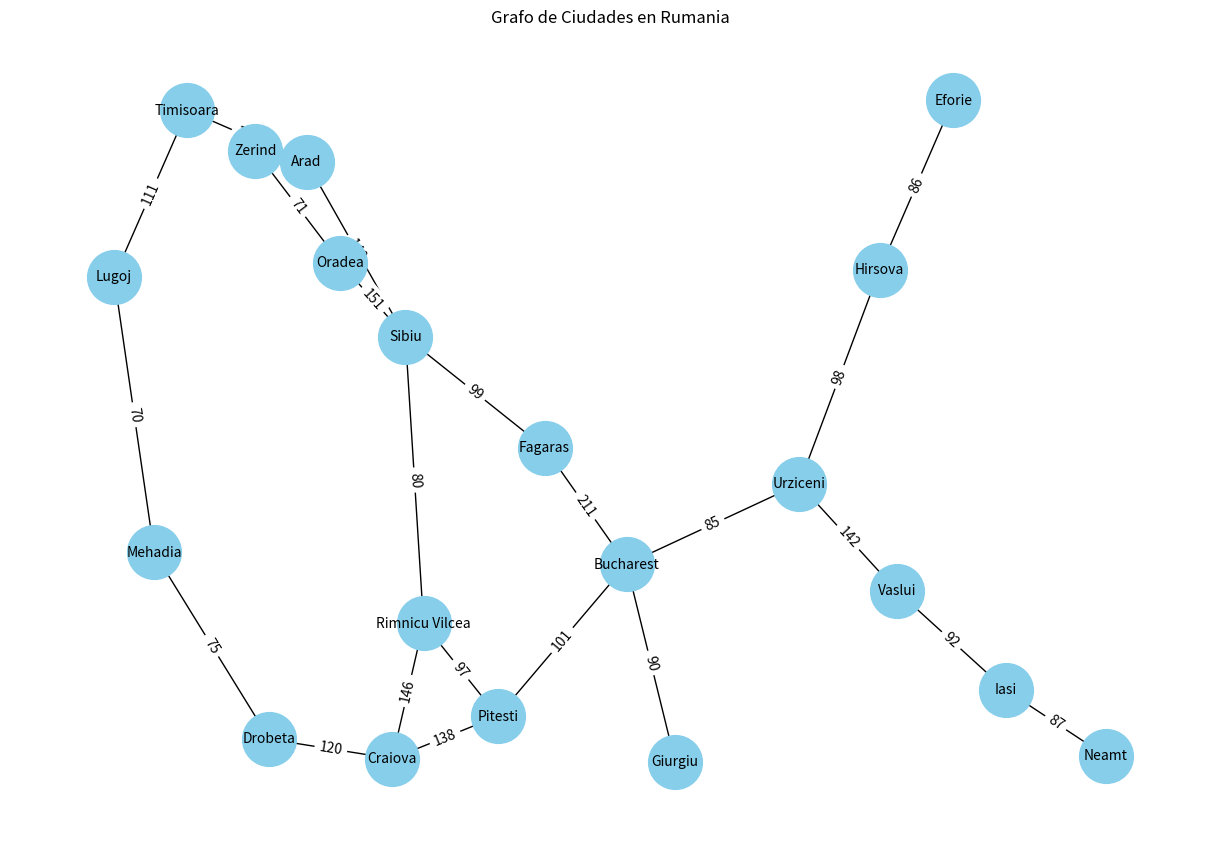

Reproduce this figure in Python.
# -*- coding: utf-8 -*-
"""
Created on Tue Mar 18 22:24:46 2025

@author: MARCELOFGB
"""

import networkx as nx
import matplotlib.pyplot as plt
import heapq

def busqueda_costo_uniforme(grafo, inicio, objetivo):
    """
    Implementa la búsqueda de costo uniforme para encontrar el camino más corto
    entre dos nodos en un grafo.

    Args:
        grafo (dict): Diccionario que representa el grafo donde las claves son los nodos
                     y los valores son una lista de tuplas (vecino, costo).
        inicio (str): El nodo de inicio.
        objetivo (str): El nodo objetivo.

    Returns:
        tuple: Una tupla que contiene el camino más corto (lista de nodos) y el costo total.
               Retorna (None, float('inf')) si no se encuentra un camino.
    """

    cola_prioridad = [(0, inicio, [])]  # (costo, nodo, camino)
    visitados = set()

    while cola_prioridad:
        costo, nodo, camino = heapq.heappop(cola_prioridad)

        if nodo in visitados:
            continue
        visitados.add(nodo)

        camino = camino + [nodo]

        if nodo == objetivo:
            return camino, costo

        for vecino, costo_vecino in grafo[nodo].items():
            if vecino not in visitados:
                nuevo_costo = costo + costo_vecino
                heapq.heappush(cola_prioridad, (nuevo_costo, vecino, camino))

    return None, float('inf')  # No se encontró camino

# Definición del grafo basado en la imagen proporcionada
grafo = {
    'Oradea': {'Zerind': 71, 'Sibiu': 151},
    'Zerind': {'Oradea': 71, 'Arad': 75},
    'Arad': {'Zerind': 75, 'Sibiu': 140, 'Timisoara': 118},
    'Timisoara': {'Arad': 118, 'Lugoj': 111},
    'Lugoj': {'Timisoara': 111, 'Mehadia': 70},
    'Mehadia': {'Lugoj': 70, 'Drobeta': 75},
    'Drobeta': {'Mehadia': 75, 'Craiova': 120},
    'Craiova': {'Drobeta': 120, 'Rimnicu Vilcea': 146, 'Pitesti': 138},
    'Sibiu': {'Arad': 140, 'Oradea': 151, 'Fagaras': 99, 'Rimnicu Vilcea': 80},
    'Fagaras': {'Sibiu': 99, 'Bucharest': 211},
    'Rimnicu Vilcea': {'Sibiu': 80, 'Craiova': 146, 'Pitesti': 97},
    'Pitesti': {'Rimnicu Vilcea': 97, 'Craiova': 138, 'Bucharest': 101},
    'Bucharest': {'Fagaras': 211, 'Pitesti': 101, 'Giurgiu': 90, 'Urziceni': 85},
    'Giurgiu': {'Bucharest': 90},
    'Urziceni': {'Bucharest': 85, 'Vaslui': 142, 'Hirsova': 98},
    'Vaslui': {'Urziceni': 142, 'Iasi': 92},
    'Iasi': {'Vaslui': 92, 'Neamt': 87},
    'Neamt': {'Iasi': 87},
    'Hirsova': {'Urziceni': 98, 'Eforie': 86},
    'Eforie': {'Hirsova': 86}
}

# Visualización del grafo
G = nx.Graph()
for nodo, vecinos in grafo.items():
    for vecino, costo in vecinos.items():
        G.add_edge(nodo, vecino, weight=costo)

pos = nx.spring_layout(G, seed=42)  # Para una disposición consistente
plt.figure(figsize=(12, 8))
nx.draw(G, pos, with_labels=True, node_size=1500, node_color="skyblue", font_size=10)
edge_labels = nx.get_edge_attributes(G, 'weight')
nx.draw_networkx_edge_labels(G, pos, edge_labels=edge_labels)
plt.title("Grafo de Ciudades en Rumania")
plt.show()

# Ejecución de la búsqueda de costo uniforme
inicio = 'Zerind'
objetivo = 'Bucharest'
camino, costo = busqueda_costo_uniforme(grafo, inicio, objetivo)

if camino:
    print(f"Camino más corto de {inicio} a {objetivo}: {camino}")
    print(f"Costo total: {costo}")
else:
    print(f"No se encontró camino de {inicio} a {objetivo}")
